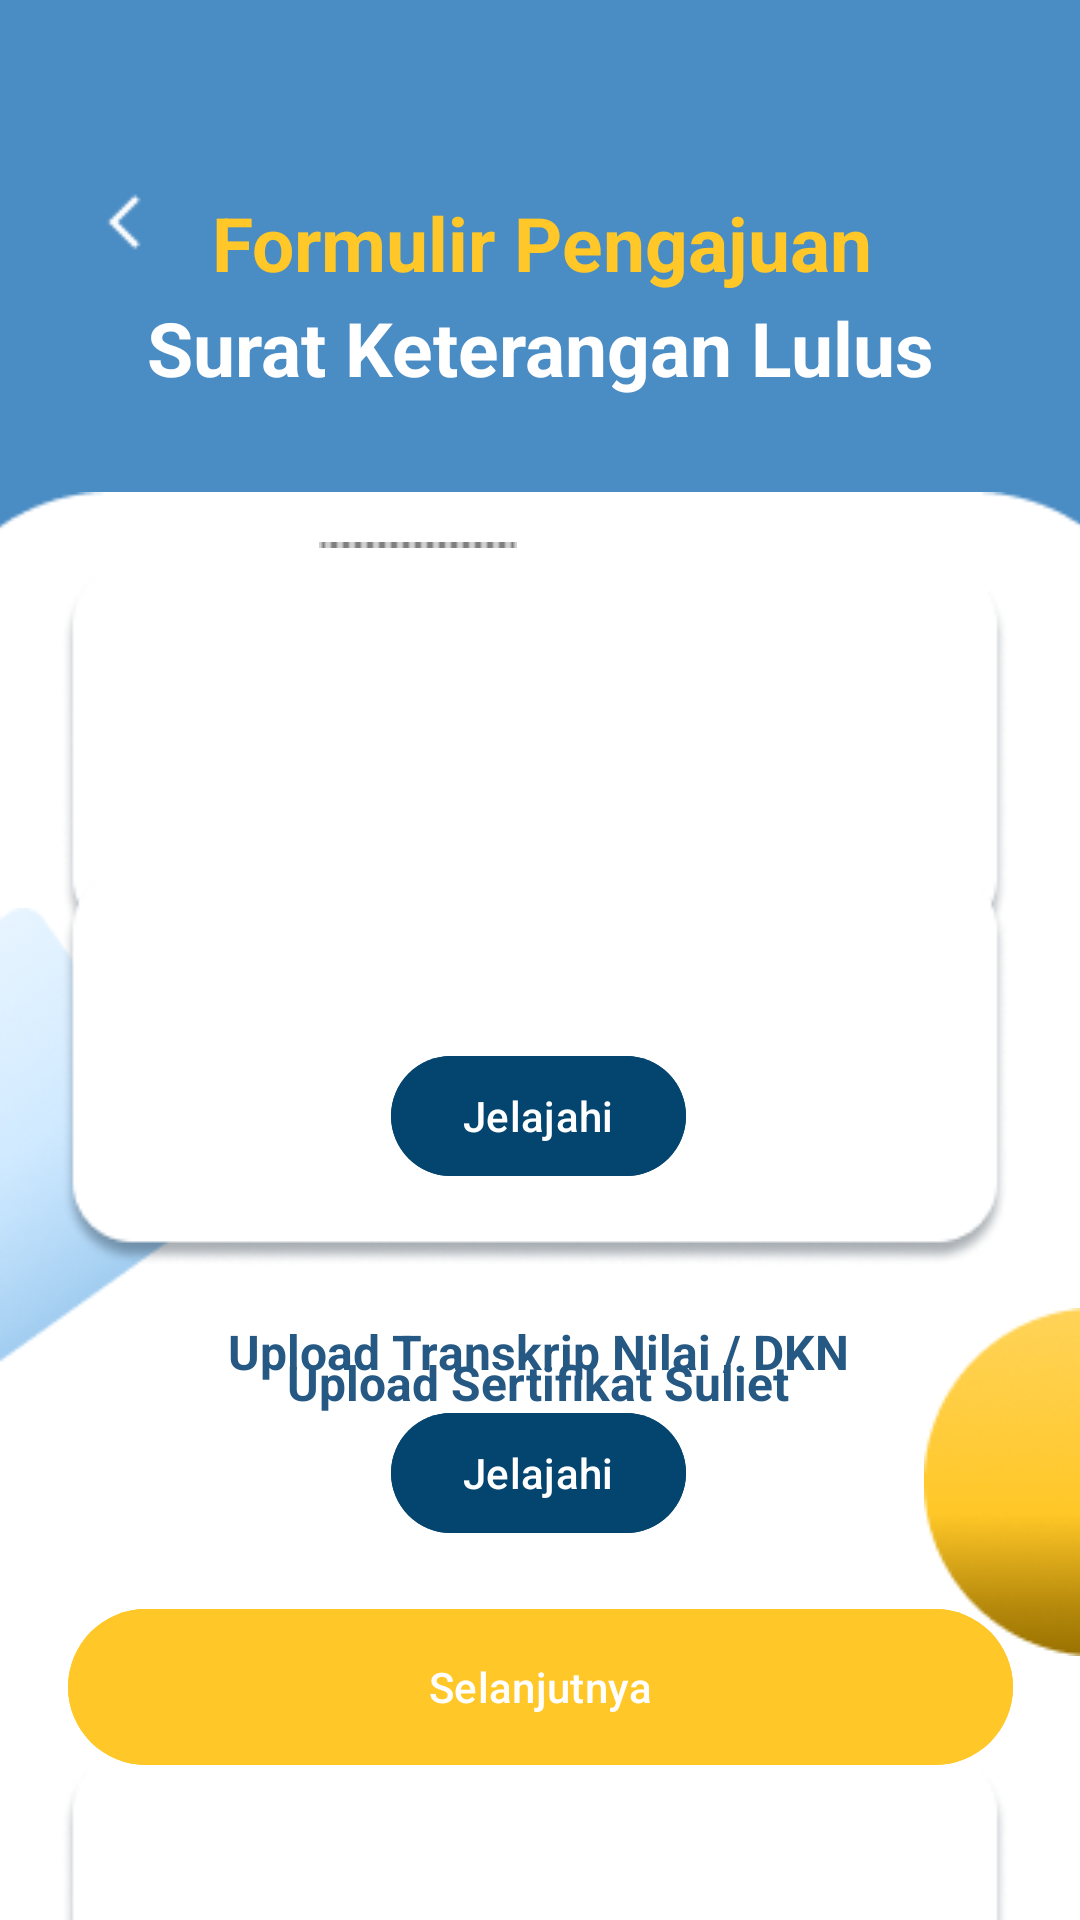

Here is an Android app screen rendered from its layout file. Give the layout XML and the strings, colors and styles it references.
<!-- AndroidManifest.xml: application theme Theme.Pemrograman_bergerak -->
<!-- res/layout/formlulus2_main2.xml -->
<?xml version="1.0" encoding="utf-8"?>
<androidx.constraintlayout.widget.ConstraintLayout xmlns:android="http://schemas.android.com/apk/res/android"
    xmlns:app="http://schemas.android.com/apk/res-auto"
    xmlns:tools="http://schemas.android.com/tools"
    android:id="@+id/main"
    android:layout_width="match_parent"
    android:layout_height="match_parent"
    tools:context=".Formlulus2Main2Activity">


    <ImageView
        android:id="@+id/imageView35"
        android:layout_width="474dp"
        android:layout_height="304dp"
        app:layout_constraintBottom_toBottomOf="parent"
        app:layout_constraintEnd_toEndOf="parent"
        app:layout_constraintStart_toStartOf="parent"
        app:layout_constraintTop_toTopOf="parent"
        app:layout_constraintVertical_bias="0.0"
        app:srcCompat="@drawable/biru" />

    <ImageButton
        android:id="@+id/back"
        android:layout_width="68dp"
        android:layout_height="69dp"
        android:background="#4A8CC4"
        android:contentDescription="back"
        app:layout_constraintBottom_toBottomOf="parent"
        app:layout_constraintEnd_toEndOf="parent"
        app:layout_constraintHorizontal_bias="0.026"
        app:layout_constraintStart_toStartOf="parent"
        app:layout_constraintTop_toTopOf="parent"
        app:layout_constraintVertical_bias="0.069"
        app:srcCompat="@drawable/back" />

    <ImageView
        android:id="@+id/imageView37"
        android:layout_width="479dp"
        android:layout_height="735dp"
        android:layout_marginTop="164dp"
        app:layout_constraintEnd_toEndOf="parent"
        app:layout_constraintStart_toStartOf="parent"
        app:layout_constraintTop_toTopOf="parent"
        app:srcCompat="@drawable/frameformulir" />

    <TextView
        android:id="@+id/textView15"
        android:layout_width="wrap_content"
        android:layout_height="wrap_content"
        android:layout_marginTop="64dp"
        android:gravity="center"
        android:paddingTop="0dp"
        android:text="Formulir Pengajuan"
        android:textColor="#FFC727"
        android:textSize="25sp"
        android:textStyle="bold"
        app:layout_constraintEnd_toEndOf="parent"
        app:layout_constraintHorizontal_bias="0.502"
        app:layout_constraintStart_toStartOf="parent"
        app:layout_constraintTop_toTopOf="parent" />

    <TextView
        android:id="@+id/textView21"
        android:layout_width="wrap_content"
        android:layout_height="wrap_content"
        android:layout_marginTop="72dp"
        android:gravity="center"
        android:paddingTop="0dp"
        android:text="Surat Keterangan Lulus"
        android:textColor="#FFFFFF"
        android:textSize="25sp"
        android:textStyle="bold"
        app:layout_constraintBottom_toBottomOf="@+id/imageView37"
        app:layout_constraintEnd_toEndOf="parent"
        app:layout_constraintStart_toStartOf="parent"
        app:layout_constraintTop_toTopOf="parent"
        app:layout_constraintVertical_bias="0.034" />

    <ImageView
        android:id="@+id/imageView39"
        android:layout_width="wrap_content"
        android:layout_height="wrap_content"
        app:layout_constraintBottom_toBottomOf="@+id/imageView37"
        app:layout_constraintEnd_toEndOf="parent"
        app:layout_constraintHorizontal_bias="0.241"
        app:layout_constraintStart_toStartOf="parent"
        app:layout_constraintTop_toTopOf="parent"
        app:layout_constraintVertical_bias="0.254"
        app:srcCompat="@drawable/satu" />

    <ImageView
        android:id="@+id/imageView41"
        android:layout_width="wrap_content"
        android:layout_height="wrap_content"
        app:layout_constraintBottom_toBottomOf="@+id/imageView37"
        app:layout_constraintEnd_toEndOf="parent"
        app:layout_constraintHorizontal_bias="0.501"
        app:layout_constraintStart_toStartOf="parent"
        app:layout_constraintTop_toTopOf="parent"
        app:layout_constraintVertical_bias="0.254"
        app:srcCompat="@drawable/dua1" />

    <ImageView
        android:id="@+id/imageView42"
        android:layout_width="wrap_content"
        android:layout_height="wrap_content"
        app:layout_constraintBottom_toBottomOf="parent"
        app:layout_constraintEnd_toEndOf="parent"
        app:layout_constraintHorizontal_bias="0.362"
        app:layout_constraintStart_toStartOf="parent"
        app:layout_constraintTop_toTopOf="parent"
        app:layout_constraintVertical_bias="0.283"
        app:srcCompat="@drawable/garisputus" />

    <ImageView
        android:id="@+id/imageView43"
        android:layout_width="wrap_content"
        android:layout_height="wrap_content"
        app:layout_constraintBottom_toBottomOf="@+id/imageView37"
        app:layout_constraintEnd_toEndOf="parent"
        app:layout_constraintHorizontal_bias="0.646"
        app:layout_constraintStart_toStartOf="parent"
        app:layout_constraintTop_toTopOf="parent"
        app:layout_constraintVertical_bias="0.263"
        app:srcCompat="@drawable/garisputus" />

    <ImageView
        android:id="@+id/imageView44"
        android:layout_width="wrap_content"
        android:layout_height="wrap_content"
        app:layout_constraintBottom_toBottomOf="@+id/imageView37"
        app:layout_constraintEnd_toEndOf="parent"
        app:layout_constraintHorizontal_bias="0.75"
        app:layout_constraintStart_toStartOf="parent"
        app:layout_constraintTop_toTopOf="@+id/imageView35"
        app:layout_constraintVertical_bias="0.254"
        app:srcCompat="@drawable/tiga" />

    <ImageView
        android:id="@+id/imageView45"
        android:layout_width="wrap_content"
        android:layout_height="wrap_content"
        app:layout_constraintBottom_toBottomOf="parent"
        app:layout_constraintEnd_toEndOf="parent"
        app:layout_constraintHorizontal_bias="0.463"
        app:layout_constraintStart_toStartOf="parent"
        app:layout_constraintTop_toTopOf="parent"
        app:layout_constraintVertical_bias="0.371"
        app:srcCompat="@drawable/kotak" />

    <TextView
        android:id="@+id/textView23"
        android:layout_width="wrap_content"
        android:layout_height="wrap_content"
        android:text="Upload Foto Berwarna 3 x 4"
        android:textColor="#255984"
        android:textSize="16sp"
        android:textStyle="bold"
        app:layout_constraintBottom_toBottomOf="@+id/imageView37"
        app:layout_constraintEnd_toEndOf="parent"
        app:layout_constraintHorizontal_bias="0.497"
        app:layout_constraintStart_toStartOf="parent"
        app:layout_constraintTop_toTopOf="parent"
        app:layout_constraintVertical_bias="0.336" />

    <Button
        android:id="@+id/button6"
        android:layout_width="wrap_content"
        android:layout_height="wrap_content"
        android:backgroundTint="#03456F"
        android:text="Jelajahi"
        app:layout_constraintBottom_toBottomOf="@+id/imageView37"
        app:layout_constraintEnd_toEndOf="parent"
        app:layout_constraintHorizontal_bias="0.498"
        app:layout_constraintStart_toStartOf="parent"
        app:layout_constraintTop_toTopOf="parent"
        app:layout_constraintVertical_bias="0.381" />

    <ImageView
        android:id="@+id/imageView62"
        android:layout_width="wrap_content"
        android:layout_height="wrap_content"
        app:layout_constraintBottom_toBottomOf="parent"
        app:layout_constraintEnd_toEndOf="parent"
        app:layout_constraintHorizontal_bias="0.0"
        app:layout_constraintStart_toStartOf="parent"
        app:layout_constraintTop_toTopOf="parent"
        app:layout_constraintVertical_bias="0.633"
        app:srcCompat="@drawable/dekor1" />

    <ImageView
        android:id="@+id/imageView46"
        android:layout_width="wrap_content"
        android:layout_height="wrap_content"
        app:layout_constraintBottom_toBottomOf="parent"
        app:layout_constraintEnd_toEndOf="parent"
        app:layout_constraintHorizontal_bias="0.463"
        app:layout_constraintStart_toStartOf="parent"
        app:layout_constraintTop_toTopOf="parent"
        app:layout_constraintVertical_bias="0.571"
        app:srcCompat="@drawable/kotak" />

    <Button
        android:id="@+id/button9"
        android:layout_width="wrap_content"
        android:layout_height="wrap_content"
        android:backgroundTint="#03456F"
        android:text="Jelajahi"
        app:layout_constraintBottom_toBottomOf="parent"
        app:layout_constraintEnd_toEndOf="parent"
        app:layout_constraintHorizontal_bias="0.498"
        app:layout_constraintStart_toStartOf="parent"
        app:layout_constraintTop_toTopOf="parent"
        app:layout_constraintVertical_bias="0.588" />

    <TextView
        android:id="@+id/textView28"
        android:layout_width="wrap_content"
        android:layout_height="wrap_content"
        android:text="Upload Transkrip Nilai / DKN"
        android:textColor="#255984"
        android:textSize="16sp"
        android:textStyle="bold"
        app:layout_constraintBottom_toBottomOf="@+id/imageView37"
        app:layout_constraintEnd_toEndOf="parent"
        app:layout_constraintHorizontal_bias="0.497"
        app:layout_constraintStart_toStartOf="parent"
        app:layout_constraintTop_toTopOf="parent"
        app:layout_constraintVertical_bias="0.501" />

    <ImageView
        android:id="@+id/imageView47"
        android:layout_width="wrap_content"
        android:layout_height="wrap_content"
        android:layout_marginTop="584dp"
        app:layout_constraintEnd_toEndOf="parent"
        app:layout_constraintHorizontal_bias="0.463"
        app:layout_constraintStart_toStartOf="parent"
        app:layout_constraintTop_toTopOf="parent"
        app:srcCompat="@drawable/kotak" />

    <Button
        android:id="@+id/button10"
        android:layout_width="wrap_content"
        android:layout_height="wrap_content"
        android:backgroundTint="#03456F"
        android:text="Jelajahi"
        app:layout_constraintBottom_toBottomOf="parent"
        app:layout_constraintEnd_toEndOf="parent"
        app:layout_constraintHorizontal_bias="0.498"
        app:layout_constraintStart_toStartOf="parent"
        app:layout_constraintTop_toTopOf="parent"
        app:layout_constraintVertical_bias="0.789" />

    <TextView
        android:id="@+id/textView29"
        android:layout_width="wrap_content"
        android:layout_height="wrap_content"
        android:text="Upload Sertifikat Suliet"
        android:textColor="#255984"
        android:textSize="16sp"
        android:textStyle="bold"
        app:layout_constraintBottom_toBottomOf="parent"
        app:layout_constraintEnd_toEndOf="parent"
        app:layout_constraintHorizontal_bias="0.497"
        app:layout_constraintStart_toStartOf="parent"
        app:layout_constraintTop_toTopOf="parent"
        app:layout_constraintVertical_bias="0.728" />

    <Button
        android:id="@+id/button5o"
        android:layout_width="315dp"
        android:layout_height="60dp"
        android:backgroundTint="#FFC727"
        android:text="Selanjutnya"
        app:layout_constraintBottom_toBottomOf="parent"
        app:layout_constraintEnd_toEndOf="parent"
        app:layout_constraintStart_toStartOf="parent"
        app:layout_constraintTop_toTopOf="parent"
        app:layout_constraintVertical_bias="0.918" />

    <ImageView
        android:id="@+id/imageView63"
        android:layout_width="wrap_content"
        android:layout_height="wrap_content"
        app:layout_constraintBottom_toBottomOf="parent"
        app:layout_constraintEnd_toEndOf="parent"
        app:layout_constraintHorizontal_bias="1.0"
        app:layout_constraintStart_toStartOf="parent"
        app:layout_constraintTop_toTopOf="parent"
        app:layout_constraintVertical_bias="0.832"
        app:srcCompat="@drawable/dekor2" />

</androidx.constraintlayout.widget.ConstraintLayout>
<!-- resources referenced by this layout -->
<resources>
  <!-- drawable back: png bitmap (drawable, 202 bytes) -->
  <!-- drawable biru: png bitmap (drawable, 964 bytes) -->
  <!-- drawable dekor1: png bitmap (drawable, 9624 bytes) -->
  <!-- drawable dekor2: png bitmap (drawable, 4976 bytes) -->
  <!-- drawable dua1: png bitmap (drawable, 896 bytes) -->
  <!-- drawable frameformulir: png bitmap (drawable, 3126 bytes) -->
  <!-- drawable garisputus: png bitmap (drawable, 146 bytes) -->
  <!-- drawable kotak: png bitmap (drawable, 9093 bytes) -->
  <!-- drawable satu: png bitmap (drawable, 778 bytes) -->
  <!-- drawable tiga: png bitmap (drawable, 1146 bytes) -->
  <style name="Theme.Pemrograman_bergerak" parent="Base.Theme.Pemrograman_bergerak" />
  <style name="Base.Theme.Pemrograman_bergerak" parent="Theme.Material3.DayNight.NoActionBar">
          
          
      </style>
</resources>
